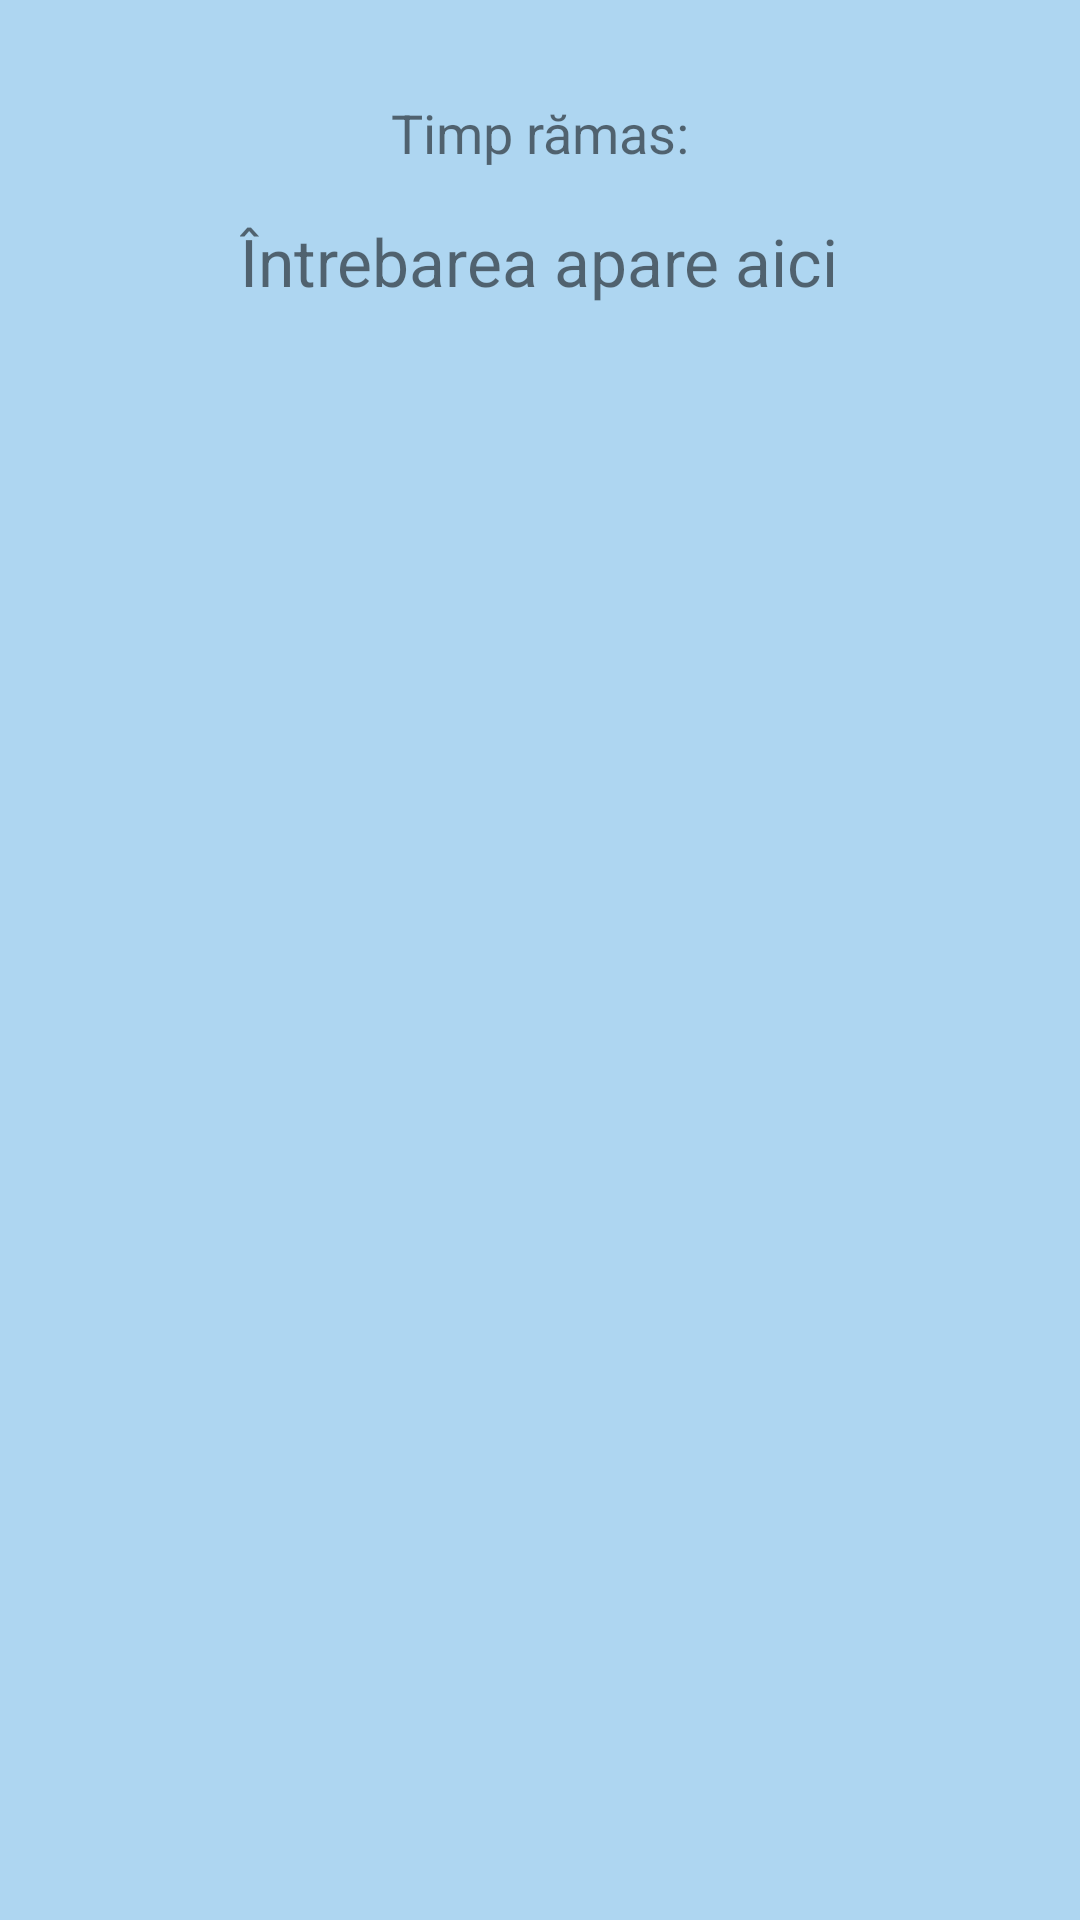

Here is an Android app screen rendered from its layout file. Give the layout XML and the strings, colors and styles it references.
<!-- AndroidManifest.xml: application theme Theme.Aplicatie -->
<!-- res/layout/activity_quiz.xml -->
<?xml version="1.0" encoding="utf-8"?>

<LinearLayout xmlns:android="http://schemas.android.com/apk/res/android"
    android:orientation="vertical"
    android:padding="16dp"
    android:gravity="center_horizontal"
    android:layout_width="match_parent"
android:background="#AED6F1"
    android:layout_height="match_parent">

    <TextView
        android:id="@+id/timer_text"
        android:layout_width="wrap_content"
        android:layout_height="wrap_content"
        android:text="Timp rămas:"
        android:textSize="18sp"
	android:layout_marginTop="16dp"
        android:layout_marginBottom="16dp" />

    <TextView
        android:id="@+id/question_text"
        android:layout_width="wrap_content"
        android:layout_height="wrap_content"
        android:text="Întrebarea apare aici"
        android:textSize="22sp"
        android:layout_marginBottom="24dp"
        android:textAlignment="center" />

    <Button
        android:id="@+id/answer1"
        android:layout_width="match_parent"
        android:layout_height="wrap_content"
        android:textSize="18sp"
        android:textColor="#000000"
        android:background="@drawable/rounded_answer_button"
        android:layout_marginBottom="8dp" />

    <Button
        android:id="@+id/answer2"
        android:layout_width="match_parent"
        android:layout_height="wrap_content"
        android:textSize="18sp"
        android:textColor="#000000"
        android:background="@drawable/rounded_answer_button"
        android:layout_marginBottom="8dp" />

    <Button
        android:id="@+id/answer3"
        android:layout_width="match_parent"
        android:layout_height="wrap_content"
        android:textSize="18sp"
        android:textColor="#000000"
        android:background="@drawable/rounded_answer_button"
        android:layout_marginBottom="8dp" />

    <Button
        android:id="@+id/answer4"
        android:layout_width="match_parent"
        android:layout_height="wrap_content"
        android:textSize="18sp"
        android:textColor="#000000"
        android:background="@drawable/rounded_answer_button"
        android:layout_marginBottom="8dp" />

</LinearLayout>
<!-- resources referenced by this layout -->
<resources>
  <style name="Theme.Aplicatie" parent="android:Theme.Material.Light.NoActionBar" />
</resources>
